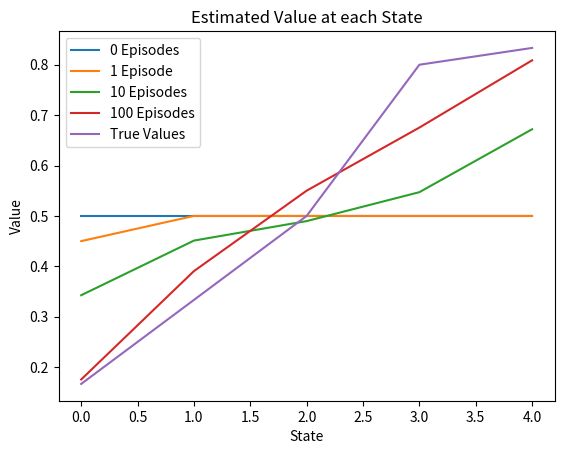
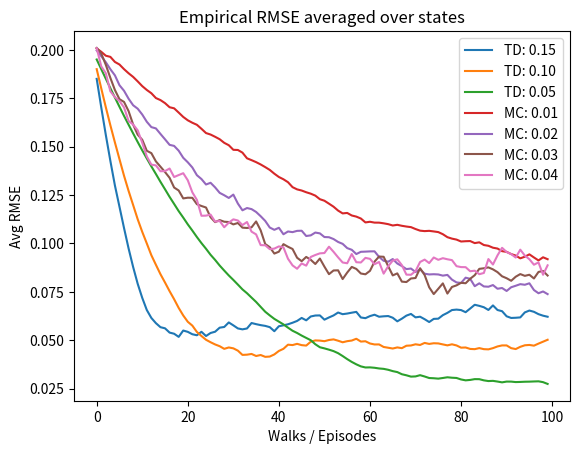

Write the Python code that produced these figures, in order.

# coding: utf-8

# In[1]:


import numpy as np
from random import randint, choice
import matplotlib.pyplot as plt

get_ipython().magic('matplotlib inline')


# In[2]:


states = 7
start_state = states//2
end_states = [0, states-1]
rewards = np.zeros(states)
rewards[states-1] = 1


# In[3]:


# generates an episode that may be used by monte carlo
def generate_episode():
    s = start_state
    episode = []
    while s not in end_states:
        episode.append(s)
        move = choice([-1, 1])
        s = s + move
    returns = int(s==states-1)
    return episode, returns

# temporal difference simulation
def temporal_difference(values, alpha):
    s = start_state
    while s not in end_states: # Generating an episode for temporal difference
        move = choice([-1, 1])
        s = s + move
        values[s-move] = values[s-move]             + (alpha)*(rewards[s] + values[s] - values[s-move])
    
def monte_carlo(values, alpha):
    episode, returns = generate_episode()
    for state in episode:
        values[state] = values[state] + alpha * (returns - values[state])
    


# In[16]:


def plot_1():
    episodes = [0, 1, 10, 100]
    values = np.zeros(states)
    values += 0.5
    values[states-1] -= 0.5 # setting terminal state to 0
    values[0] -= 0.5
    alpha = 0.1
    fig = plt.figure()
    num_episodes = 100
    for i in range(num_episodes):
        if i in episodes: # plot the current set of values
            plt.plot(values[1:states-1])
        temporal_difference(values, alpha)
    plt.plot(values[1:states-1])
    plt.plot([1/6, 2/6, 3/6, 4/5, 5/6]) # True values
    plt.xlabel("State")
    plt.ylabel("Value")
    plt.title("Estimated Value at each State")
    plt.legend(['0 Episodes', '1 Episode', '10 Episodes', '100 Episodes', 'True Values'])
    plt.show()
    
def plot_2():
    td_alphas = [.15, .1, .05]
    mc_alphas = [.01, .02, .03, .04]
    true_values = np.asarray([1/6, 2/6, 3/6, 4/6, 5/6])
    runs = 100
    num_episodes = 100
    
    rmses = np.zeros((len(td_alphas) + len(mc_alphas), num_episodes))
    for run in range(runs):
        
        values = np.zeros(((len(td_alphas) + len(mc_alphas), states)))
        for i in range(len(td_alphas) + len(mc_alphas)):
            for j in range(1, states-1):
                values[i, j] = 0.5 # Starting values are 0,5 except for terminal states

        
        for i in range(num_episodes):
            for j in range(len(td_alphas)):
                temporal_difference(values[j], td_alphas[j]) 
                errors = np.sqrt(np.power(values[j][1:states-1] - true_values, 2)) # index values to ignore terminal states
                rmses[j, i] += (1/(states-2)) * np.sum(errors) 
            for j in range(len(mc_alphas)):
                monte_carlo(values[j+len(td_alphas)], mc_alphas[j])
                errors = np.sqrt(np.power(values[j+len(td_alphas)][1:states-1] - true_values, 2))
                rmses[j+len(td_alphas), i] += (1/(states-2)) * np.sum(errors)
    rmses /= runs
    
    fig = plt.figure()
    for i in range(len(td_alphas)):
        plt.plot(rmses[i], label='TD: %.02f' % td_alphas[i])
    for i in range(len(mc_alphas)):
        plt.plot(rmses[i+len(td_alphas)], label='MC: %.02f' % mc_alphas[i])
    plt.xlabel('Walks / Episodes')
    plt.ylabel('Avg RMSE')
    plt.title("Empirical RMSE averaged over states")
    plt.legend()
    plt.show()


# In[17]:


plot_1()


# In[18]:


plot_2()

